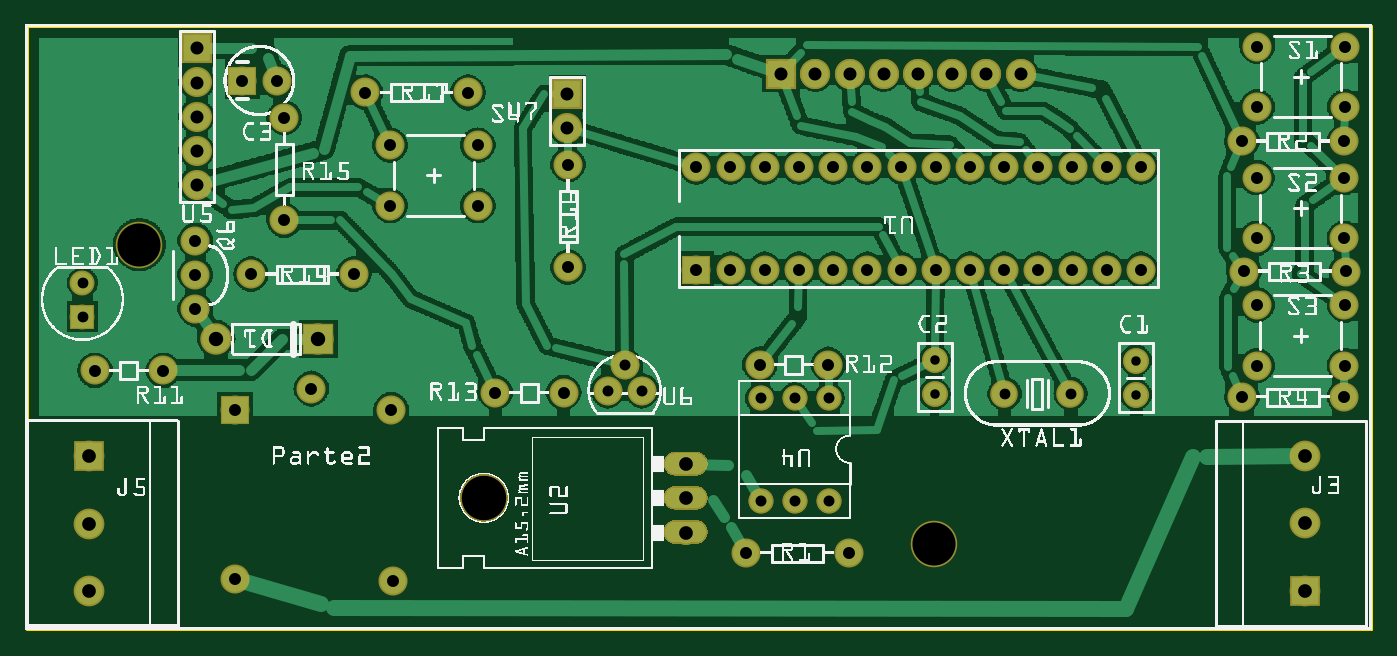
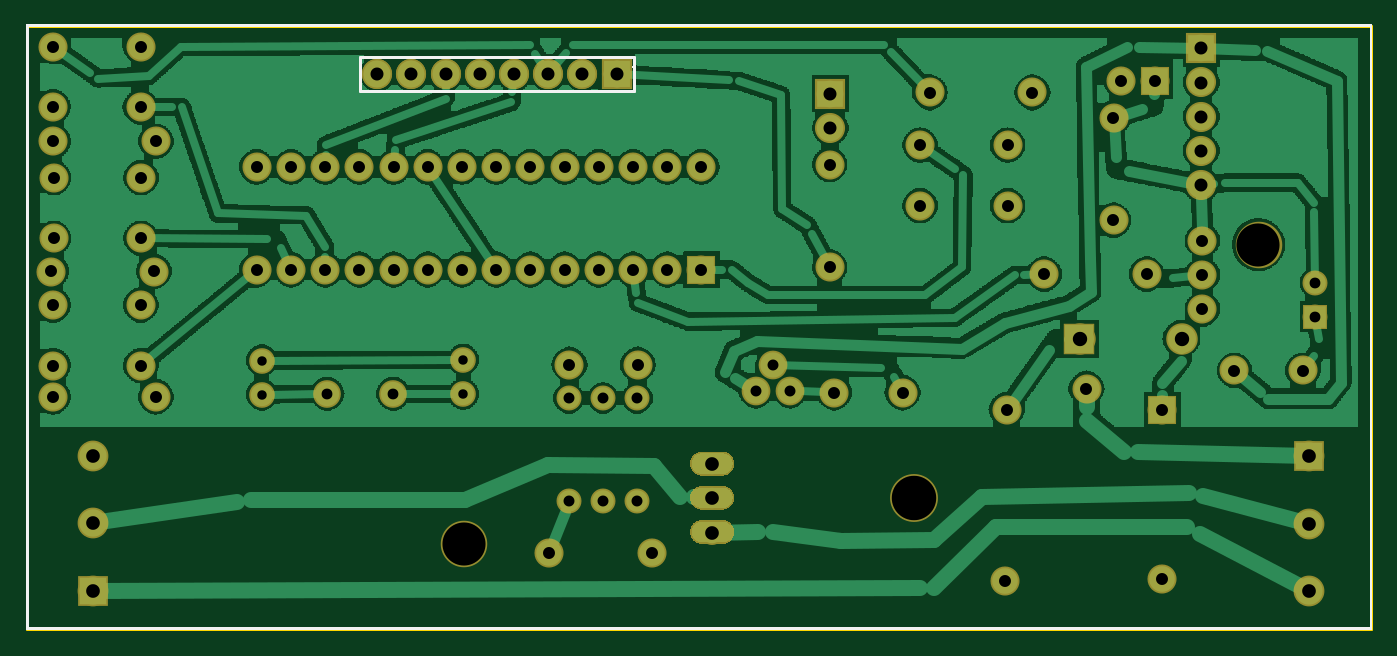
Circuit board: 8 layer files. Board 99.8 x 44.8 mm.
- outline: PCB2.1_contour.gm1 (395 bytes)
- bottom_copper: PCB2.1_copperBottom.gbl (217402 bytes)
- top_copper: PCB2.1_copperTop.gtl (218862 bytes)
- drill: PCB2.1_drill.txt (2271 bytes)
- bottom_mask: PCB2.1_maskBottom.gbs (12096 bytes)
- top_mask: PCB2.1_maskTop.gts (12369 bytes)
- bottom_silk: PCB2.1_silkBottom.gbo (98917 bytes)
- top_silk: PCB2.1_silkTop.gto (350618 bytes)

=== outline: PCB2.1_contour.gm1 ===
G04 MADE WITH FRITZING*
G04 WWW.FRITZING.ORG*
G04 DOUBLE SIDED*
G04 HOLES PLATED*
G04 CONTOUR ON CENTER OF CONTOUR VECTOR*
%ASAXBY*%
%FSLAX23Y23*%
%MOIN*%
%OFA0B0*%
%SFA1.0B1.0*%
%ADD10R,3.937010X1.771650*%
%ADD11C,0.008000*%
%ADD10C,0.008*%
%LNCONTOUR*%
G90*
G70*
G54D10*
G54D11*
X4Y1768D02*
X3933Y1768D01*
X3933Y4D01*
X4Y4D01*
X4Y1768D01*
D02*
G04 End of contour*
M02*
=== bottom_copper: PCB2.1_copperBottom.gbl (217402 bytes, source omitted) ===
=== top_copper: PCB2.1_copperTop.gtl (218862 bytes, source omitted) ===
=== drill: PCB2.1_drill.txt ===
; NON-PLATED HOLES START AT T1
; THROUGH (PLATED) HOLES START AT T100
M48
INCH
T1C0.125984
T2C0.130000
T100C0.040000
T101C0.031555
T102C0.035000
T103C0.042000
T104C0.031496
T105C0.031497
T106C0.027559
T107C0.032000
T108C0.038000
%
T1
X026562Y002522
X003323Y011276
T2
X013401Y003861
T100
X001847Y005089
X019301Y002861
X037397Y003127
X019301Y003861
X037397Y005095
X001847Y003120
X037397Y001158
X019301Y004861
X001847Y001151
T101
X030553Y006914
T102
X027609Y013544
X007340Y016066
X038564Y007738
X021609Y010544
X030609Y010544
X038564Y009510
X024609Y010544
X022609Y013544
X007562Y011985
X031609Y013544
X036009Y015299
X027609Y010544
X021469Y007763
X025609Y013544
X036009Y017071
X013216Y014182
X035562Y006827
X035562Y014299
X019609Y013544
X038568Y015299
X028609Y013544
X038562Y006827
X015858Y013614
X022609Y010544
X020609Y013544
X010657Y014182
X031609Y010544
X038562Y014299
X038568Y017071
X012932Y015726
X025609Y010544
X023609Y013544
X006129Y001506
X032609Y013544
X008353Y007061
X019609Y010544
X028609Y010544
X026609Y013544
X006340Y016066
X015858Y010614
X009932Y015726
X015729Y006948
X020609Y010544
X004962Y009394
X004025Y007596
X021062Y002262
X010738Y001453
X029609Y013544
X023609Y010544
X006590Y010411
X032609Y010544
X021609Y013544
X004962Y011394
X013216Y012411
X030609Y013544
X024062Y002262
X038554Y011460
X038554Y013232
X036005Y007738
X035618Y010494
X006129Y006446
X009590Y010411
X026609Y010544
X004962Y010394
X024609Y013544
X013729Y006948
X036005Y009510
X007562Y014985
X038618Y010494
X010657Y012411
X002025Y007596
X029609Y010544
X023469Y007763
X010685Y006446
X035995Y011460
X035995Y013232
T103
X008552Y008522
X005572Y008522
T104
X028622Y006914
T105
X001664Y010157
X001664Y009173
T106
X026579Y007907
X032462Y006888
X032462Y007888
X026579Y006907
T107
X022488Y003788
X023488Y003788
X021488Y006788
X017019Y007002
X022488Y006788
X017519Y007752
X023488Y006788
X018019Y007002
X021488Y003788
T108
X004998Y017019
X029090Y016272
X004998Y014019
X026090Y016272
X025090Y016272
X023090Y016272
X022090Y016272
X004998Y016019
X004998Y013019
X028090Y016272
X015840Y015689
X027090Y016272
X004998Y015019
X024090Y016272
X015840Y014689
T00
M30

=== bottom_mask: PCB2.1_maskBottom.gbs (12096 bytes, source omitted) ===
=== top_mask: PCB2.1_maskTop.gts (12369 bytes, source omitted) ===
=== bottom_silk: PCB2.1_silkBottom.gbo (98917 bytes, source omitted) ===
=== top_silk: PCB2.1_silkTop.gto (350618 bytes, source omitted) ===
